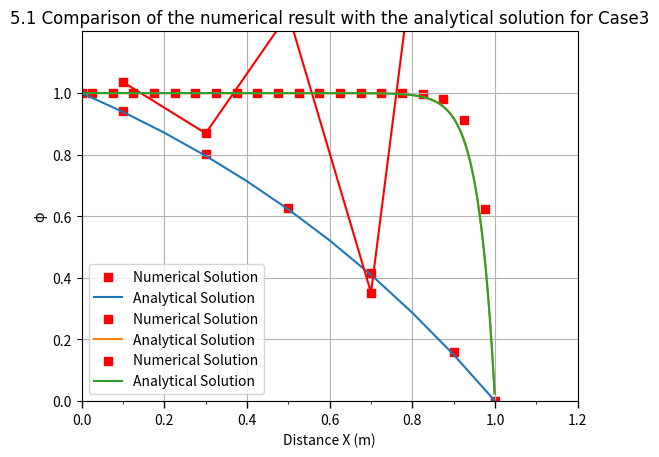

Write the Python code that produced this figure.
#one-dimensional convection and diffusion -central differencing scheme
import numpy as np
import matplotlib.pyplot as plt


# ========================================
# basic conditions
# ========================================
length = 1.0 # unit:m
rho = 1.0    # unit:kg/m^3
gamma = 0.1 # unit:kg/m*s
phiA = 1
phiB = 0 # boundary condition

nx = 5
deltaX = length / nx


# =========================================
# Case1:u = 0.1 m/s
# ========================================= 
u = 0.1
#F and D to represent the convective mass flux per unit area and diffusion conductance at cell faces
F = rho * u
D = gamma / deltaX

A = np.zeros((nx, nx))
B = np.zeros(nx)

for i in range(nx):
    if i == 0:
        A[i, i + 1] = 0.5 * F -D
        A[i, i] = 3*D + 0.5*F 
        B[i] = (2 * D + F) * phiA
    elif i == nx - 1:
        A[i, i - 1] = -D -0.5*F
        A[i, i] = 3*D-0.5*F 
        B[i] = (2 * D - F) * phiB
    else:
        A[i, i - 1] = -D - 0.5*F
        A[i, i + 1] = 0.5*F -D  
        A[i, i] = 2 * D

ResultValue = np.linalg.inv(A).dot(B)

############          plot  picture           #################################################################
x = np.array([0, 0.1, 0.3, 0.5,0.7,0.9,1.0])
ResultValue = np.concatenate(([1.0], ResultValue, [0]))
plt.scatter(x, ResultValue, marker='s', facecolors='r', label='Numerical Solution')
plt.title('5.1 Comparison of the numerical result with the analytical solution for Case1', fontname='Arial', fontsize=12)
x_range = np.arange(0, 1.1, 0.1)
# define
y = (2.7183 - np.exp(x_range))/1.7183 # math.np只能单个数字，矩阵用np
plt.plot(x_range, y, label='Analytical Solution')
plt.grid(True)
plt.ylabel('φ')
max_y = np.max(y) + 0.2
plt.ylim(0, max_y)
plt.yticks(np.arange(0, max_y , 0.2))
plt.gca().yaxis.set_minor_locator(plt.MultipleLocator(50))
plt.xlabel('Distance X (m)')
max_x = np.max(x)
plt.xlim(0, max_x)
plt.xticks(np.arange(0, max_x + 0.01, 0.2))
plt.tick_params(axis='x', length=5, width=1)
plt.gca().xaxis.set_minor_locator(plt.MultipleLocator(0.1))
plt.box(True)
plt.legend(loc='best')
plt.show()


# =========================================
# Case2:u = 2.5 m/s
# ========================================= 
u = 2.5
#F and D to represent the convective mass flux per unit area and diffusion conductance at cell faces
F = rho * u
D = gamma / deltaX

A = np.zeros((nx, nx))
B = np.zeros(nx)

for i in range(nx):
    if i == 0:
        A[i, i + 1] = 0.5 * F -D
        A[i, i] = 3*D + 0.5*F 
        B[i] = (2 * D + F) * phiA
    elif i == nx - 1:
        A[i, i - 1] = -D -0.5*F
        A[i, i] = 3*D-0.5*F 
        B[i] = (2 * D - F) * phiB
    else:
        A[i, i - 1] = -D - 0.5*F
        A[i, i + 1] = 0.5*F -D  
        A[i, i] = 2 * D

ResultValue = np.linalg.inv(A).dot(B)

############          plot   picture         #################################################################
x = np.array([0.1, 0.3, 0.5,0.7,0.9])
plt.scatter(x, ResultValue, marker='s', facecolors='r', label='Numerical Solution')
plt.plot(x, ResultValue,color='r')
plt.title('5.1 Comparison of the numerical result with the analytical solution for Case2', fontname='Arial', fontsize=12)
x_range = np.arange(0, 1.0, 0.001)
# define
y = 1+((1 - np.exp(25*x_range))/(7.2*10**10)) # math.np只能单个数字，矩阵用np
plt.plot(x_range, y, label='Analytical Solution')
plt.grid(True)
plt.ylabel('φ')
max_y = np.max(ResultValue) + 0.2
plt.ylim(0, max_y)
plt.yticks(np.arange(0, max_y , 0.2))
plt.gca().yaxis.set_minor_locator(plt.MultipleLocator(50))
plt.xlabel('Distance X (m)')
max_x = 1.2
plt.xlim(0, max_x)
plt.xticks(np.arange(0, max_x + 0.01, 0.2))
plt.tick_params(axis='x', length=5, width=1)
plt.gca().xaxis.set_minor_locator(plt.MultipleLocator(0.1))
plt.box(True)
plt.legend(loc='best')
plt.show()





# =========================================
# Case3:u = 2.5 m/s  grid 20
# ========================================= 

nx = 20
u = 2.5
deltaX = length / nx

F = rho * u
D = gamma / deltaX

A = np.zeros((nx, nx))
B = np.zeros(nx)

for i in range(nx):
    if i == 0:
        A[i, i + 1] = 0.5 * F -D
        A[i, i] = 3*D + 0.5*F 
        B[i] = (2 * D + F) * phiA
    elif i == nx - 1:
        A[i, i - 1] = -D -0.5*F
        A[i, i] = 3*D-0.5*F 
        B[i] = (2 * D - F) * phiB
    else:
        A[i, i - 1] = -D - 0.5*F
        A[i, i + 1] = 0.5*F -D  
        A[i, i] = 2 * D

ResultValue = np.linalg.inv(A).dot(B)

############          plot  picture          #################################################################
x = np.arange(0.025,1.0,0.05)
plt.scatter(x, ResultValue, marker='s', facecolors='r', label='Numerical Solution')
plt.title('5.1 Comparison of the numerical result with the analytical solution for Case3', fontname='Arial', fontsize=12)
x_range = np.arange(0, 1.0, 0.001)
# define
y = 1+((1 - np.exp(25*x_range))/(7.2*10**10)) # math.np只能单个数字，矩阵用np
plt.plot(x_range, y, label='Analytical Solution')
plt.grid(True)
plt.ylabel('φ')
max_y = np.max(ResultValue) + 0.2
plt.ylim(0, max_y)
plt.yticks(np.arange(0, max_y , 0.2))
plt.gca().yaxis.set_minor_locator(plt.MultipleLocator(50))
plt.xlabel('Distance X (m)')
max_x = 1.2
plt.xlim(0, max_x)
plt.xticks(np.arange(0, max_x + 0.01, 0.2))
plt.tick_params(axis='x', length=5, width=1)
plt.gca().xaxis.set_minor_locator(plt.MultipleLocator(0.1))
plt.box(True)
plt.legend(loc='best')
plt.show()





